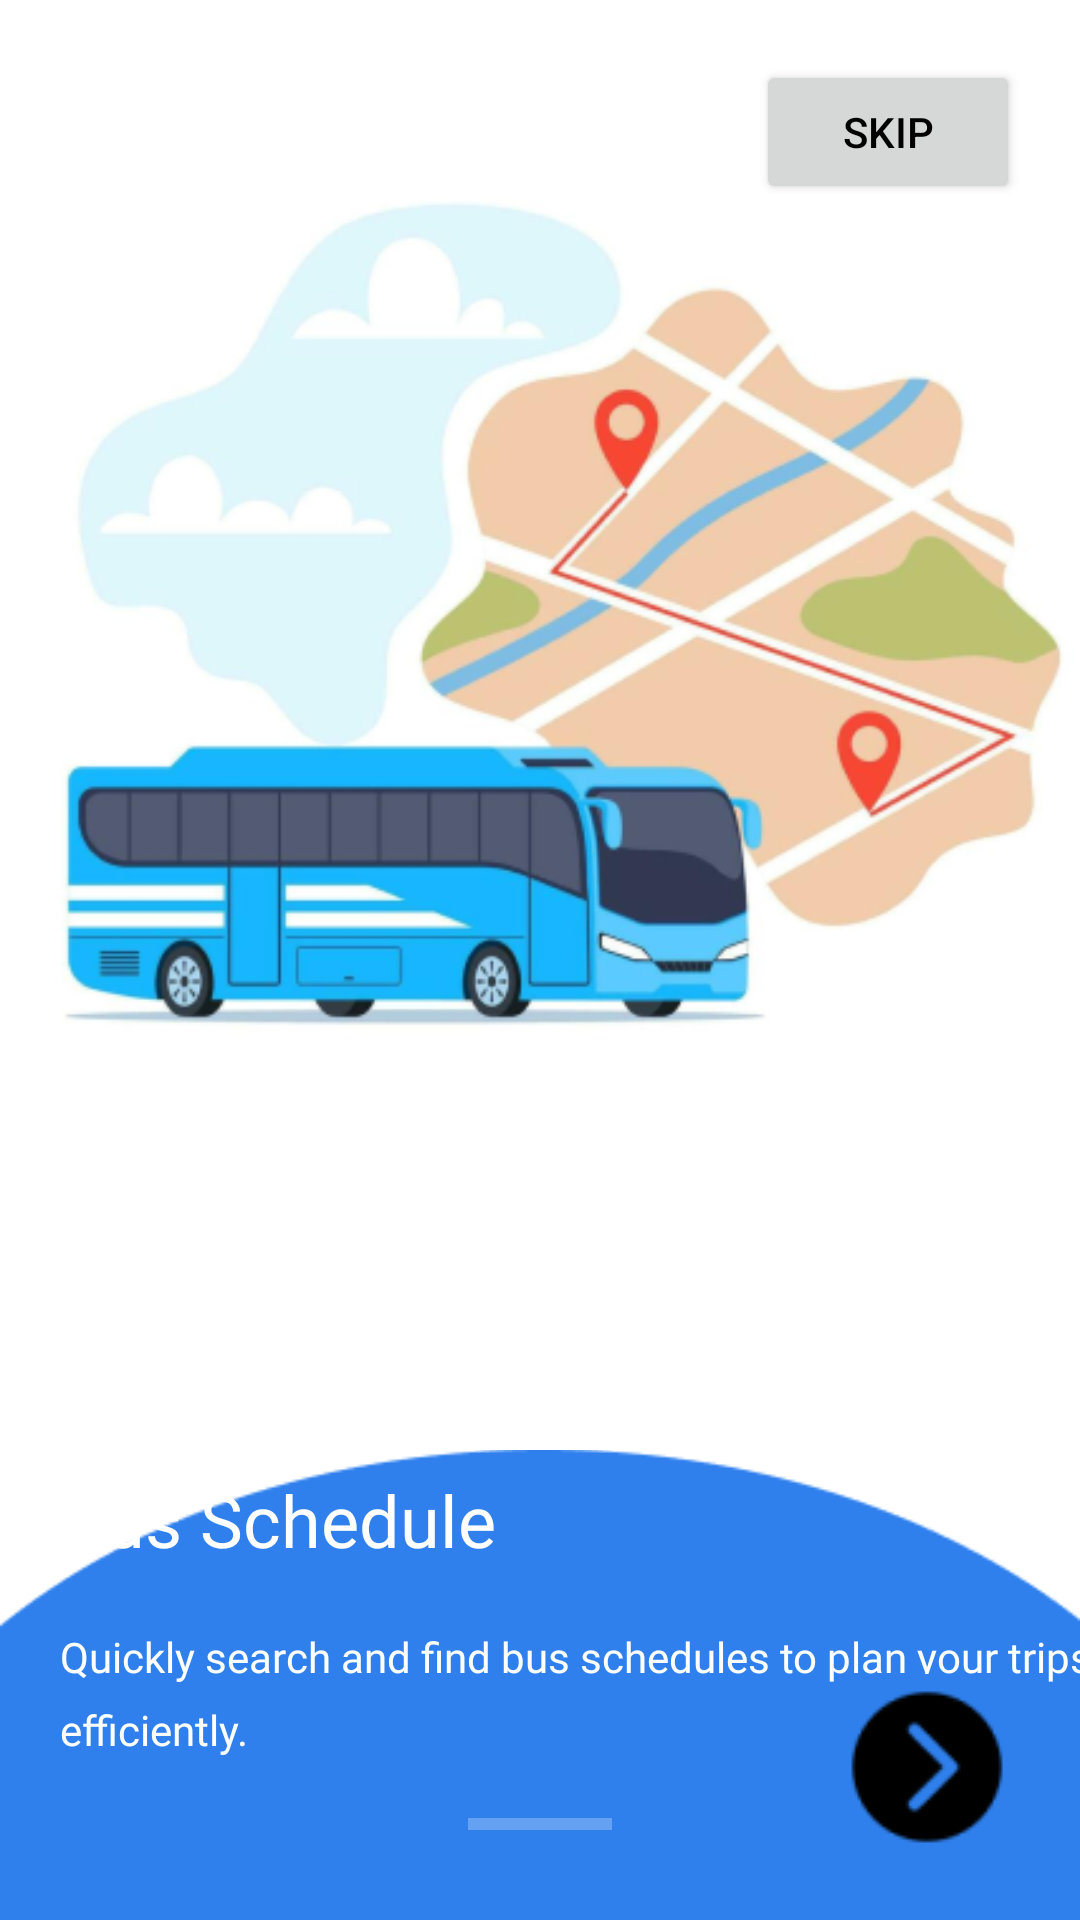

The Android layout XML behind this screen, and the referenced resources:
<!-- AndroidManifest.xml: application theme Theme.TimeKeeper -->
<!-- res/layout/activity_second.xml -->
<?xml version="1.0" encoding="utf-8"?>
<androidx.constraintlayout.widget.ConstraintLayout xmlns:android="http://schemas.android.com/apk/res/android"
    xmlns:app="http://schemas.android.com/apk/res-auto"
    xmlns:tools="http://schemas.android.com/tools"
    android:id="@+id/sec"
    android:layout_width="match_parent"
    android:layout_height="match_parent"
    tools:context=".SecondActivity">

    <ImageView
        android:id="@+id/imageView"
        android:layout_width="wrap_content"
        android:layout_height="wrap_content"
        android:layout_marginTop="60dp"
        android:contentDescription="Background"
        app:layout_constraintEnd_toEndOf="parent"
        app:layout_constraintHorizontal_bias="0.0"
        app:layout_constraintStart_toStartOf="parent"
        app:layout_constraintTop_toBottomOf="@+id/Police"
        app:srcCompat="@drawable/bg" />

    <ImageView
        android:id="@+id/Police"
        android:layout_width="wrap_content"
        android:layout_height="wrap_content"
        android:layout_marginTop="16dp"
        android:contentDescription="Bus image"
        app:layout_constraintEnd_toEndOf="parent"
        app:layout_constraintHorizontal_bias="0.0"
        app:layout_constraintStart_toStartOf="parent"
        app:layout_constraintTop_toTopOf="parent"
        app:srcCompat="@drawable/bus" />

    <TextView
        android:id="@+id/textView"
        android:layout_width="wrap_content"
        android:layout_height="wrap_content"
        android:layout_marginStart="20dp"
        android:layout_marginBottom="80dp"
        android:fontFamily="@font/roboto_bold"
        android:text="@string/Bus_Schedules"
        android:textColor="#FFFFFF"
        android:textSize="24sp"
        app:layout_constraintBottom_toBottomOf="parent"
        app:layout_constraintStart_toStartOf="parent"
        app:layout_constraintTop_toTopOf="@+id/imageView" />

    <ProgressBar
        android:id="@+id/progressBar"
        style="?android:attr/progressBarStyleHorizontal"
        android:layout_width="wrap_content"
        android:layout_height="wrap_content"
        android:layout_marginBottom="24dp"
        android:visibility="visible"
        app:layout_constraintBottom_toBottomOf="parent"
        app:layout_constraintEnd_toEndOf="parent"
        app:layout_constraintStart_toStartOf="parent" />

    <Button
        android:id="@+id/skip"
        android:layout_width="wrap_content"
        android:layout_height="wrap_content"
        android:layout_marginTop="20dp"
        android:layout_marginEnd="20dp"
        android:text="@string/skip"
        app:cornerRadius="16dp"
        app:layout_constraintEnd_toEndOf="parent"
        app:layout_constraintTop_toTopOf="parent" />

    <TextView
        android:id="@+id/textView2"
        android:layout_width="wrap_content"
        android:layout_height="wrap_content"
        android:layout_marginStart="20dp"
        android:layout_marginTop="20dp"
        android:fontFamily="@font/roboto_bold"
        android:text="Quickly search and find bus schedules to plan your trips efficiently."
        android:lineSpacingExtra="8dp"
        android:textColor="#FFFFFF"
        app:layout_constraintStart_toStartOf="@+id/imageView"
        app:layout_constraintTop_toBottomOf="@+id/textView" />

    <ImageButton
        android:id="@+id/buttonNext"
        android:layout_width="wrap_content"
        android:layout_height="wrap_content"
        android:layout_marginEnd="20dp"
        android:layout_marginBottom="20dp"
        android:background="#FF2F80EC"
        app:layout_constraintBottom_toBottomOf="parent"
        app:layout_constraintEnd_toEndOf="parent"
        app:srcCompat="@drawable/next" />

</androidx.constraintlayout.widget.ConstraintLayout>
<!-- resources referenced by this layout -->
<resources>
  <!-- drawable bg: png bitmap (drawable, 3204 bytes) -->
  <!-- drawable bus: png bitmap (drawable, 108498 bytes) -->
  <!-- drawable next: png bitmap (drawable, 1186 bytes) -->
  <string name="Bus_Schedules">Bus Schedule</string>
  <string name="skip">Skip</string>
  <style name="Theme.TimeKeeper" parent="Theme.MaterialComponents.DayNight.NoActionBar">
  
          <item name="colorPrimary">@color/primary_blue</item>
          <item name="colorPrimaryVariant">@color/primary_blue_dark</item>
          <item name="colorOnPrimary">@color/white</item>
  
          <item name="android:windowBackground">@color/white</item>
          <item name="android:statusBarColor">@color/statusBarColor</item>
  
          <item name="android:textColorPrimary">@color/textPrimary</item>
          <item name="android:textColorSecondary">@color/textSecondary</item>
      </style>
  <color name="primary_blue">#FF2F80EC</color>
  <color name="primary_blue_dark">#0033AA</color>
  <color name="white">#FFFFFF</color>
  <color name="statusBarColor">#000000</color>
  <color name="textPrimary">#000000</color>
  <color name="textSecondary">#FFFFFF</color>
</resources>
